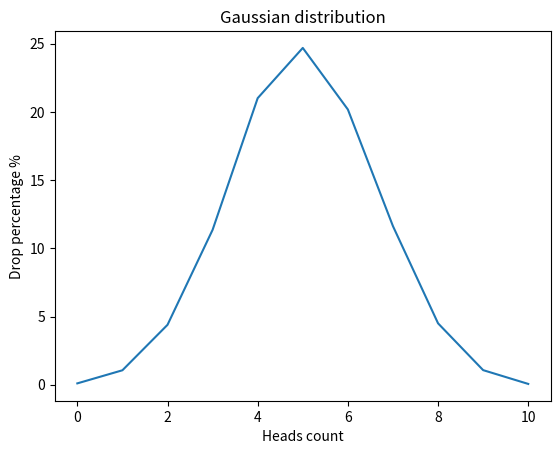

This chart was generated by the following Python code:
import random
from matplotlib import pyplot
import numpy as np


def flip_coin() -> dict:
    results = {i: 0 for i in range(10 + 1)}

    for _ in range(10000):
        heads_count = sum(random.choice([0, 1]) for _ in range(10))
        results[heads_count] += 1

    for heads_count in results:
        results[heads_count] = round((results[heads_count] / 10000) * 100, 2)

    return results


def draw_gaussian_distribution_graph(results: dict) -> None:
    x_points = np.array(list(results.keys()))
    y_points = np.array(list(results.values()))

    pyplot.plot(x_points, y_points)

    pyplot.title("Gaussian distribution")
    pyplot.xlabel("Heads count")
    pyplot.ylabel("Drop percentage %")

    pyplot.show()


print(flip_coin())
draw_gaussian_distribution_graph(flip_coin())
